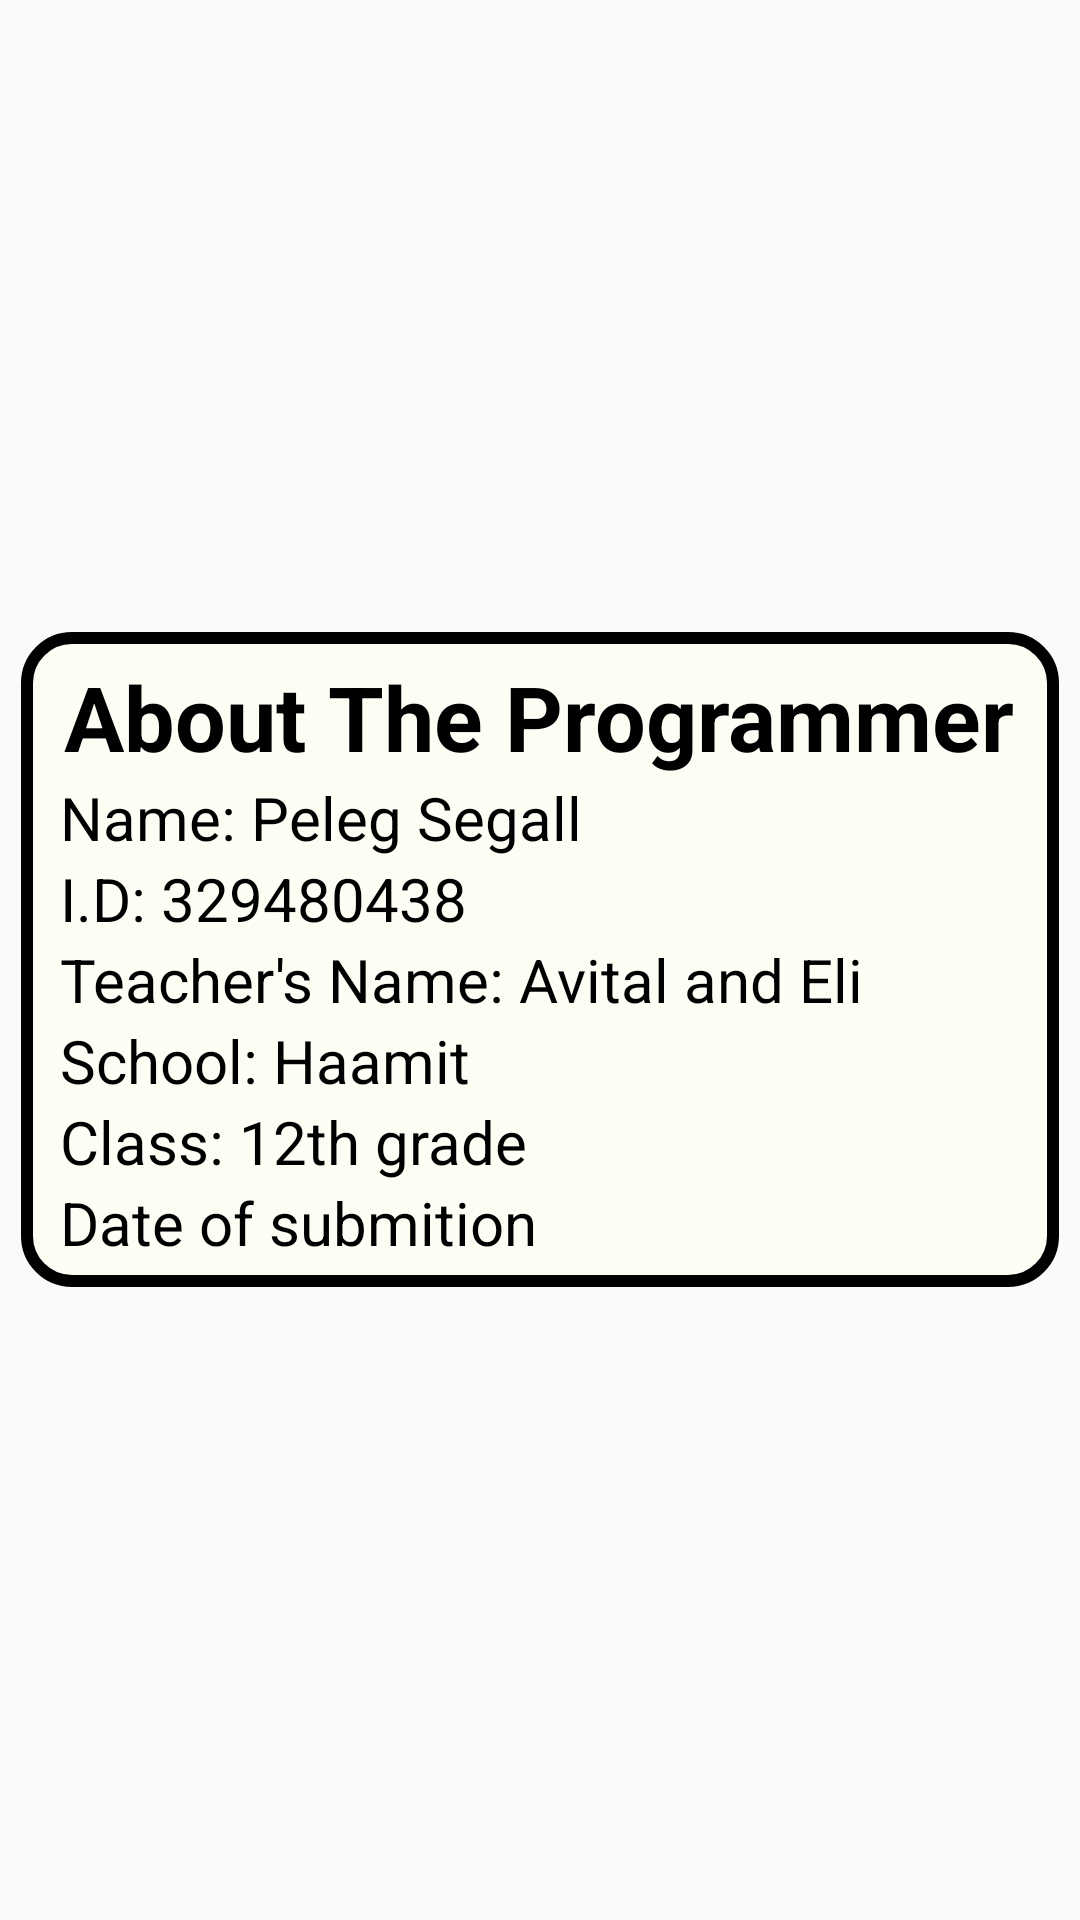

Produce the Android XML layout that renders to this screen, including the resource entries it uses.
<!-- AndroidManifest.xml: application theme Theme.MyProject -->
<!-- res/layout/programmer_popup.xml -->
<?xml version="1.0" encoding="utf-8"?>
<FrameLayout xmlns:android="http://schemas.android.com/apk/res/android"
    android:layout_width="match_parent"
    android:layout_height="match_parent"
    android:id="@+id/abouts_popUp"
    android:background="@android:color/transparent">

    <LinearLayout
        android:layout_width="match_parent"
        android:layout_height="wrap_content"
        android:orientation="vertical"
        android:layout_gravity="center"
        android:gravity="left"
        android:background="@drawable/popup"
        android:paddingTop="8dp"
        android:paddingBottom="8dp"
        android:paddingLeft="13dp"
        android:paddingRight="13dp"
        android:layout_marginRight="7dp"
        android:layout_marginLeft="7dp">

        <TextView
            android:layout_width="wrap_content"
            android:layout_height="wrap_content"
            android:textColor="@color/black"
            android:textStyle="bold"
            android:textSize="30sp"
            android:text="About The Programmer"
            android:layout_gravity="center"/>

        <TextView
            android:layout_width="wrap_content"
            android:layout_height="wrap_content"
            android:text="Name: Peleg Segall"
            android:textSize="20sp"
            android:textColor="@color/black" />
        <TextView
            android:layout_width="wrap_content"
            android:layout_height="wrap_content"
            android:text="I.D: 329480438"
            android:textSize="20sp"
            android:textColor="@color/black" />
        <TextView
            android:layout_width="wrap_content"
            android:layout_height="wrap_content"
            android:text="Teacher's Name: Avital and Eli"
            android:textSize="20sp"
            android:textColor="@color/black" />
        <TextView
            android:layout_width="wrap_content"
            android:layout_height="wrap_content"
            android:text="School: Haamit"
            android:textSize="20sp"
            android:textColor="@color/black" />
        <TextView
            android:layout_width="wrap_content"
            android:layout_height="wrap_content"
            android:text="Class: 12th grade"
            android:textSize="20sp"
            android:textColor="@color/black" />
        <TextView
            android:layout_width="wrap_content"
            android:layout_height="wrap_content"
            android:text="Date of submition"
            android:textSize="20sp"
            android:textColor="@color/black" />

    </LinearLayout>

</FrameLayout>
<!-- resources referenced by this layout -->
<resources>
  <color name="black">#FF000000</color>
  <!-- drawable popup (drawable) -->
  <?xml version="1.0" encoding="utf-8"?>
  <shape xmlns:android="http://schemas.android.com/apk/res/android">
      <solid android:color="@color/app_back"/>
      <corners android:radius="15dp"/>
      <stroke android:width="4dp"
          android:color="@color/black"/>
  </shape>
  <style name="Theme.MyProject" parent="Base.Theme.MyProject" />
  <color name="app_back">#FCFEF3</color>
  <style name="Base.Theme.MyProject" parent="Theme.AppCompat.Light.DarkActionBar">
      </style>
</resources>
